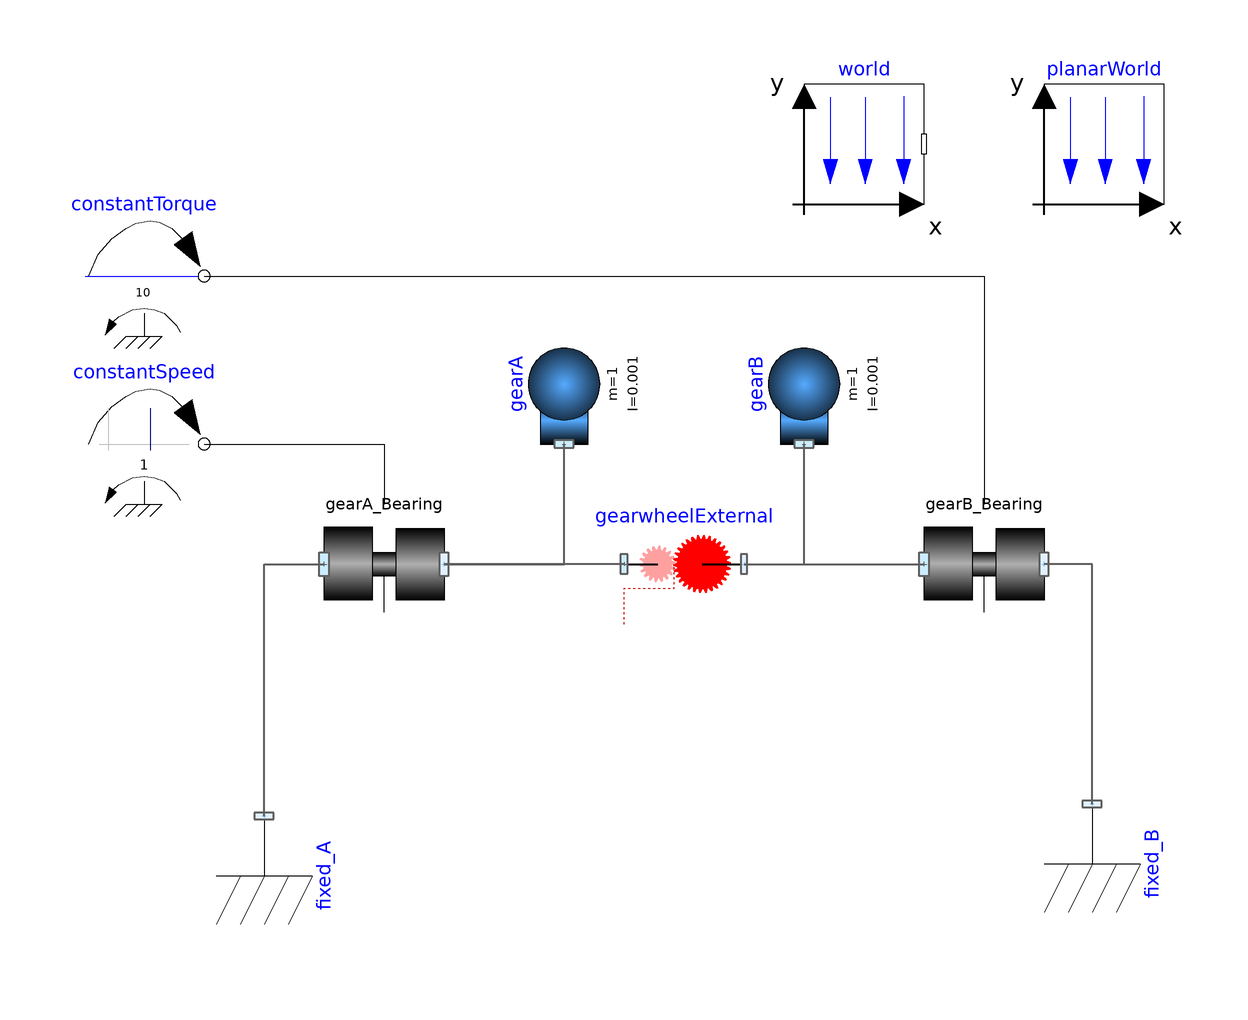

The component connection diagram of the Modelica model below, drawn from its own Placement and Line annotations.

model SpurGear "Rigid spur gear"
  extends Modelica.Icons.Example;

  PlanarMechanics.Joints.Revolute gearA_Bearing(
    useFlange=true,
    w(fixed=false),
    phi(fixed=true))
    annotation (Placement(transformation(extent={{-60,10},{-40,-10}})));
  Modelica.Mechanics.Rotational.Sources.ConstantSpeed constantSpeed(w_fixed=1)
    annotation (Placement(transformation(extent={{-100,10},{-80,30}})));
  PlanarMechanics.Parts.Body gearA(m=1, I=1e-3)
    annotation (Placement(transformation(
        extent={{-10,-10},{10,10}},
        rotation=90,
        origin={-20,30})));
  PlanarMechanics.Parts.Fixed fixed_A annotation (Placement(transformation(
        extent={{-10,-10},{10,10}},
        rotation=270,
        origin={-70,-52})));
  PlanarMechanics.Parts.Body gearB(m=1, I=1e-3)
    annotation (Placement(transformation(
        extent={{-10,-10},{10,10}},
        rotation=90,
        origin={20,30})));
  PlanarMechanics.Joints.Revolute gearB_Bearing(
    useFlange=true,
    phi(fixed=false))
    annotation (Placement(transformation(extent={{40,10},{60,-10}})));
  Modelica.Mechanics.Rotational.Sources.ConstantTorque constantTorque(
    tau_constant=10)
    annotation (Placement(transformation(extent={{-100,38},{-80,58}})));
  inner PlanarMechanics.PlanarWorld planarWorld
    annotation (Placement(transformation(extent={{60,60},{80,80}})));
  RigidNoLossExternal gearwheelExternal
    annotation (Placement(transformation(extent={{-10,-10},{10,10}})));
  Parts.Fixed                 fixed_B(r={2,0})
                              annotation (Placement(transformation(
        extent={{-10,-10},{10,10}},
        rotation=270,
        origin={68,-50})));
  inner MB.World world
    annotation (Placement(transformation(extent={{20,60},{40,80}})));
equation
  connect(gearA_Bearing.frame_b, gearA.frame_a)
                                            annotation (Line(
      points={{-40,0},{-20,0},{-20,20}},
      color={95,95,95},
      thickness=0.5));
  connect(constantSpeed.flange, gearA_Bearing.flange_a)
                                                 annotation (Line(
      points={{-80,20},{-50,20},{-50,10}}));
  connect(fixed_A.frame, gearA_Bearing.frame_a) annotation (Line(
      points={{-70,-42},{-70,0},{-60,0}},
      color={95,95,95},
      thickness=0.5));
  connect(constantTorque.flange, gearB_Bearing.flange_a) annotation (Line(
      points={{-80,48},{50,48},{50,10}}));
  connect(gearwheelExternal.frame_a, gearA_Bearing.frame_b) annotation (Line(
      points={{-10,0},{-40,0}},
      color={95,95,95},
      thickness=0.5));
  connect(gearwheelExternal.frame_b, gearB_Bearing.frame_a) annotation (Line(
      points={{10,0},{40,0}},
      color={95,95,95},
      thickness=0.5));
  connect(gearwheelExternal.frame_b, gearB.frame_a) annotation (Line(
      points={{10,0},{20,0},{20,20}},
      color={95,95,95},
      thickness=0.5));
  connect(fixed_B.frame, gearB_Bearing.frame_b) annotation (Line(
      points={{68,-40},{68,0},{60,0}},
      color={95,95,95},
      thickness=0.5));
  annotation (experiment(StopTime=10),Documentation(info="<html>
<p>Simple example of a spur gear in a planar environment.
The gear A is driven using a constant velocity of 1&nbsp;rad/s, the gear B is loaded by constant torque of 10&nbsp;Nm.
</p>
</html>", revisions=
          "<html><p><img src=\"modelica://PlanarMechanics/Resources/Images/dlr_logo.png\"/> <b>Developed 2010-2014 at the DLR Institute of System Dynamics and Control</b></p></html>"));
end SpurGear;